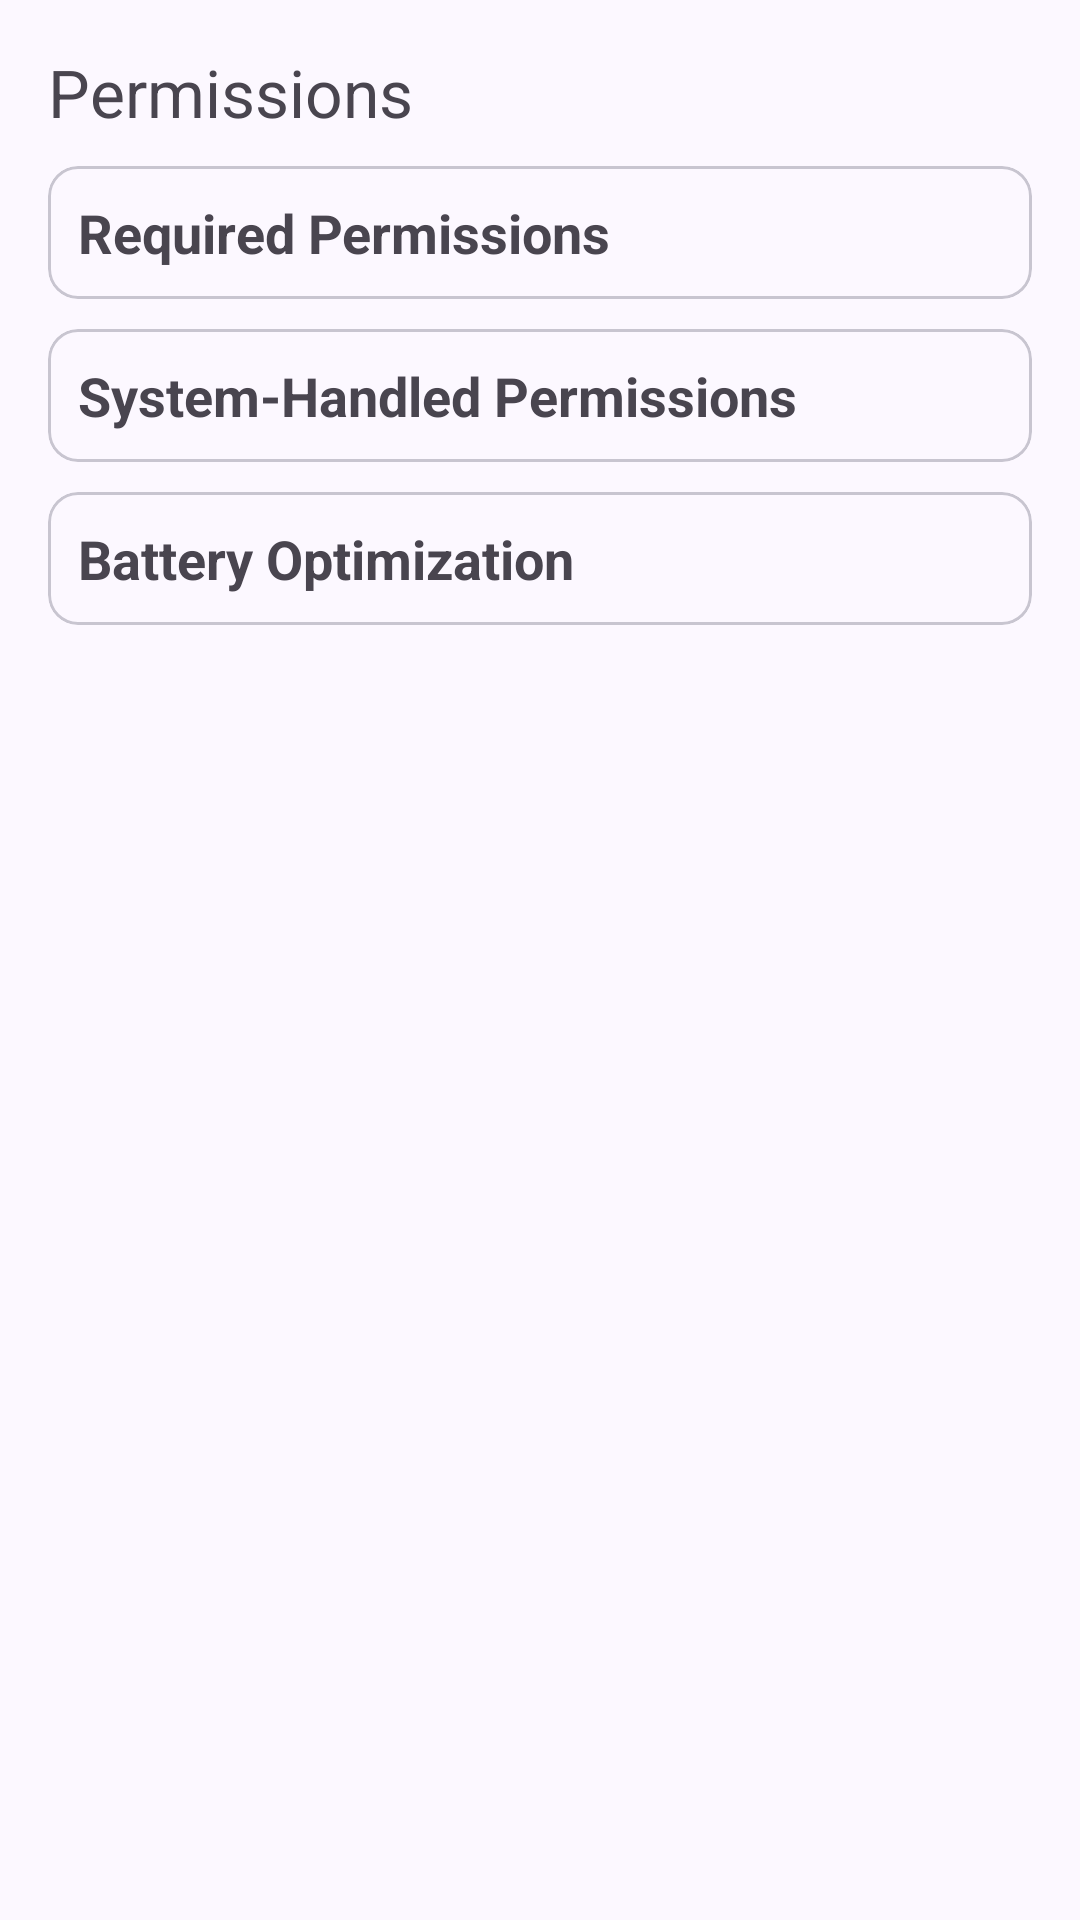

The Android layout XML behind this screen, and the referenced resources:
<!-- AndroidManifest.xml: application theme AppTheme -->
<!-- res/layout/activity_permissions.xml -->
<ScrollView xmlns:android="http://schemas.android.com/apk/res/android"
    android:layout_width="match_parent"
    android:layout_height="match_parent"
    android:id="@+id/permissions_layout"
    xmlns:app="http://schemas.android.com/apk/res-auto"
    xmlns:tools="http://schemas.android.com/tools"
    android:padding="16dp"
    tools:context=".UI.Permissions">

    <LinearLayout
        android:layout_width="match_parent"
        android:layout_height="wrap_content"
        android:orientation="vertical">
        <LinearLayout
            android:layout_width="match_parent"
            android:layout_height="wrap_content"
            android:orientation="vertical">

            <ImageView
                android:id="@+id/back_btn_permissions"
                android:layout_width="wrap_content"
                android:layout_height="wrap_content"
                android:src="@drawable/arrow_back_24px"
                android:paddingEnd="10dp"
                android:contentDescription="@string/back_btn"
                android:paddingStart="0dp"/>

            <com.google.android.material.textview.MaterialTextView
                android:layout_width="wrap_content"
                android:layout_height="wrap_content"
                android:textSize="22sp"
                android:text="@string/permissions"/>
        </LinearLayout>

        <com.google.android.material.card.MaterialCardView
            android:layout_width="match_parent"
            android:layout_height="wrap_content"
            android:padding="10dp"
            android:layout_marginTop="10dp"
            app:cardCornerRadius="10dp">

            <LinearLayout
                android:layout_width="match_parent"
                android:layout_height="wrap_content"
                android:orientation="vertical">

                <com.google.android.material.textview.MaterialTextView
                    android:layout_width="match_parent"
                    android:layout_height="wrap_content"
                    android:text="@string/required_permissions"
                    android:textStyle="bold"
                    android:textSize="18sp"
                    android:padding="10dp"/>

                <LinearLayout
                    android:id="@+id/permission_container"
                    android:layout_width="match_parent"
                    android:layout_height="wrap_content"
                    android:orientation="vertical" />

            </LinearLayout>

        </com.google.android.material.card.MaterialCardView>

        <com.google.android.material.card.MaterialCardView
            android:layout_width="match_parent"
            android:layout_height="wrap_content"
            android:padding="10dp"
            android:layout_marginTop="10dp"
            app:cardCornerRadius="10dp">

            <LinearLayout
                android:layout_width="match_parent"
                android:layout_height="wrap_content"
                android:orientation="vertical">

                <com.google.android.material.textview.MaterialTextView
                    android:layout_width="match_parent"
                    android:layout_height="wrap_content"
                    android:text="@string/system_handled_permissions"
                    android:textStyle="bold"
                    android:textSize="18sp"
                    android:padding="10dp"/>

                <LinearLayout
                    android:id="@+id/permission_system_handled"
                    android:layout_width="match_parent"
                    android:layout_height="wrap_content"
                    android:orientation="vertical" />

            </LinearLayout>

        </com.google.android.material.card.MaterialCardView>

        <com.google.android.material.card.MaterialCardView
            android:layout_width="match_parent"
            android:layout_height="wrap_content"
            android:padding="10dp"
            android:layout_marginTop="10dp"
            app:cardCornerRadius="10dp">

            <LinearLayout
                android:layout_width="match_parent"
                android:layout_height="wrap_content"
                android:orientation="vertical">

                <com.google.android.material.textview.MaterialTextView
                    android:layout_width="match_parent"
                    android:layout_height="wrap_content"
                    android:text="@string/battery_optimization"
                    android:textStyle="bold"
                    android:textSize="18sp"
                    android:padding="10dp"/>

                <LinearLayout
                    android:id="@+id/permission_battery_optimization"
                    android:layout_width="match_parent"
                    android:layout_height="wrap_content"
                    android:orientation="vertical" />

            </LinearLayout>

        </com.google.android.material.card.MaterialCardView>

    </LinearLayout>

</ScrollView>
<!-- resources referenced by this layout -->
<resources>
  <string name="back_btn">back_btn</string>
  <string name="battery_optimization">Battery Optimization</string>
  <string name="permissions">Permissions</string>
  <string name="required_permissions">Required Permissions</string>
  <string name="system_handled_permissions">System-Handled Permissions</string>
  <color name="md_theme_primary">#228729</color>
  <color name="md_theme_onPrimary">#FFFFFF</color>
  <color name="md_theme_primaryContainer">#E9F2E7</color>
  <color name="md_theme_onPrimaryContainer">#002204</color>
  <color name="md_theme_secondary">#2E7D32</color>
  <color name="md_theme_onSecondary">#FFFFFF</color>
  <color name="md_theme_secondaryContainer">#DCEDC8</color>
  <color name="md_theme_onSecondaryContainer">#1B5E20</color>
  <color name="md_theme_tertiary">#7A5267</color>
  <color name="md_theme_onTertiary">#FFFFFF</color>
  <color name="md_theme_tertiaryContainer">#FFD8E9</color>
  <color name="md_theme_onTertiaryContainer">#603B4F</color>
  <color name="md_theme_error">#BA1A1A</color>
  <color name="md_theme_onError">#FFFFFF</color>
  <color name="md_theme_errorContainer">#FFDAD6</color>
  <color name="md_theme_onErrorContainer">#93000A</color>
  <color name="md_theme_background">#FCF8FF</color>
  <color name="md_theme_onBackground">#1C1B20</color>
  <color name="md_theme_surface">#FCF8FF</color>
  <color name="md_theme_onSurface">#1C1B20</color>
  <color name="md_theme_surfaceVariant">#E5E1EC</color>
  <color name="md_theme_onSurfaceVariant">#47464F</color>
  <color name="md_theme_outline">#787680</color>
  <color name="md_theme_outlineVariant">#C8C5D0</color>
  <color name="md_theme_inverseSurface">#313036</color>
  <color name="md_theme_inverseOnSurface">#F3EFF7</color>
  <color name="md_theme_inversePrimary">#C4C0FF</color>
  <color name="md_theme_primaryFixed">#E3DFFF</color>
  <color name="md_theme_onPrimaryFixed">#17124A</color>
  <color name="md_theme_primaryFixedDim">#C4C0FF</color>
  <color name="md_theme_onPrimaryFixedVariant">#434078</color>
  <color name="md_theme_secondaryFixed">#E4DFF9</color>
  <color name="md_theme_onSecondaryFixed">#1B1A2C</color>
  <color name="md_theme_secondaryFixedDim">#C7C4DC</color>
  <color name="md_theme_onSecondaryFixedVariant">#464559</color>
  <color name="md_theme_tertiaryFixed">#FFD8E9</color>
  <color name="md_theme_onTertiaryFixed">#2F1123</color>
  <color name="md_theme_tertiaryFixedDim">#EBB9D0</color>
  <color name="md_theme_onTertiaryFixedVariant">#603B4F</color>
  <color name="md_theme_surfaceDim">#DCD8E0</color>
  <color name="md_theme_surfaceBright">#FCF8FF</color>
  <color name="md_theme_surfaceContainerLowest">#FFFFFF</color>
  <color name="md_theme_surfaceContainerLow">#F6F2FA</color>
  <color name="md_theme_surfaceContainer">#F0ECF4</color>
  <color name="md_theme_surfaceContainerHigh">#EBE7EF</color>
  <color name="md_theme_surfaceContainerHighest">#E5E1E9</color>
</resources>
